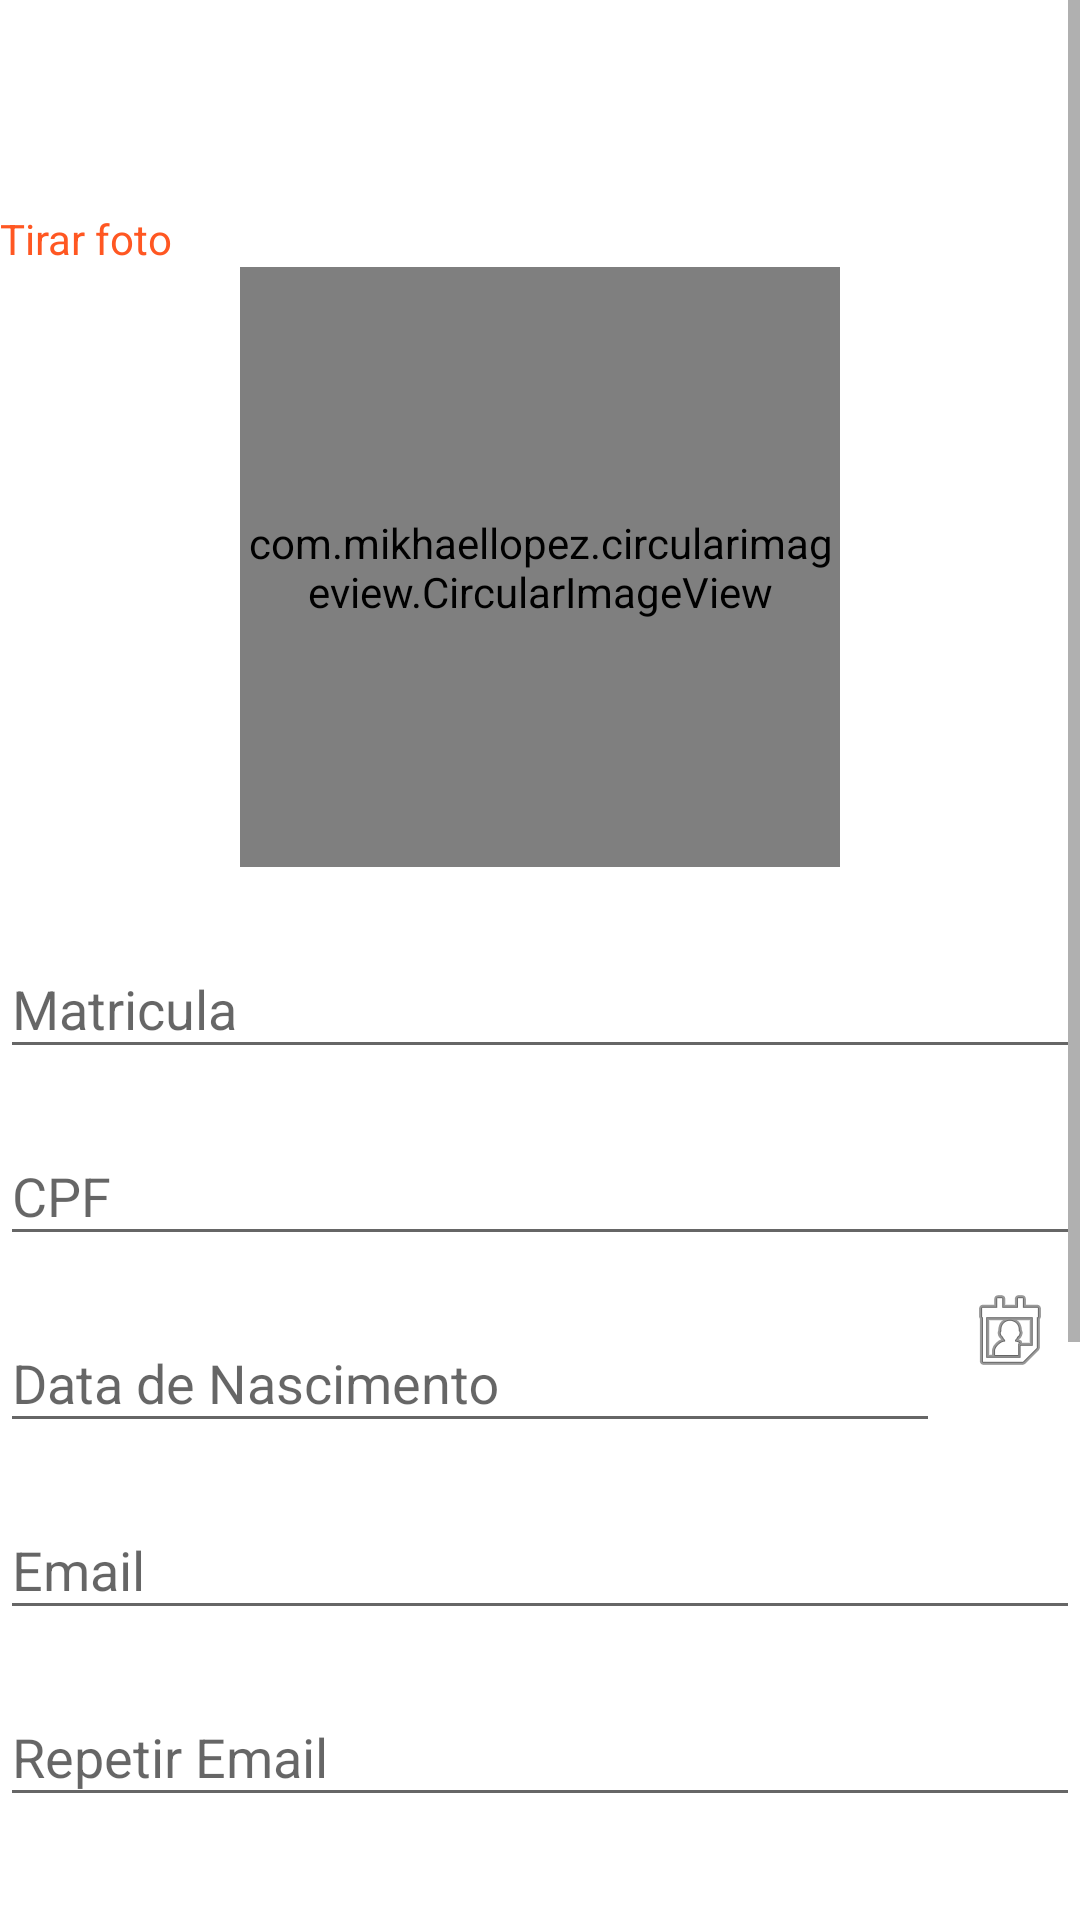

Write the Android layout XML for this screen, with the resource values it uses.
<!-- AndroidManifest.xml: application theme AppTheme -->
<!-- res/layout/activity_cadastar.xml -->
<?xml version="1.0" encoding="utf-8"?>
<ScrollView xmlns:android="http://schemas.android.com/apk/res/android"
    xmlns:app="http://schemas.android.com/apk/res-auto"
    android:layout_width="match_parent"
    android:layout_height="wrap_content">



    <LinearLayout xmlns:tools="http://schemas.android.com/tools"
        android:layout_width="match_parent"
        android:layout_height="match_parent"
        android:gravity="center"
        android:background="@color/white"
        android:paddingBottom="30dp"
        android:orientation="vertical"
        tools:context="br.com.trasmontano.trasmontanoassociadomobile.CadastarActivity">

        <ImageButton
            android:id="@+id/btAbrirCamera"
            android:layout_width="70dp"
            android:layout_height="70dp"
            android:background="@color/white"
            android:layout_gravity="left"
            android:src="@drawable/photo_camera"
            android:text="@string/txtAbrirCamera" />

        <TextView
            android:layout_width="wrap_content"
            android:layout_height="wrap_content"
            android:layout_gravity="left"
            android:text="@string/txtTirarFoto"
            android:textColor="@color/colorAccent" />

        <com.mikhaellopez.circularimageview.CircularImageView
            android:id="@+id/imagem"
            android:layout_width="200dp"
            android:layout_height="200dp"
            android:gravity="center"
            android:src="@drawable/avatar"
            app:civ_border_color="#EEEEEE"
            app:civ_border_width="4dp"
            app:civ_shadow="true"
            app:civ_shadow_color="#8BC34A"
            app:civ_shadow_radius="10" />

        

        <View
            android:layout_width="match_parent"
            android:layout_height="5dp"
            android:background="@color/primary_text_dark" />

        <android.support.design.widget.TextInputLayout
            android:id="@+id/tiMatricula"
            android:layout_width="match_parent"
            android:layout_height="wrap_content"
            android:layout_marginTop="10dp">

            <EditText
                android:id="@+id/etMatricula"
                android:layout_width="match_parent"
                android:layout_height="wrap_content"
                android:maxLength="8"
                android:hint="@string/txtMatricula"
                android:inputType="number" />
        </android.support.design.widget.TextInputLayout>

        <android.support.design.widget.TextInputLayout
            android:id="@+id/tiCPF"
            android:layout_width="match_parent"
            android:layout_height="wrap_content"
            android:layout_marginTop="10dp">

            <EditText
                android:id="@+id/etCPF"
                android:layout_width="match_parent"
                android:layout_height="wrap_content"
                android:hint="@string/txtCpf"
                android:inputType="number" />
        </android.support.design.widget.TextInputLayout>

        <LinearLayout
            android:layout_width="match_parent"
            android:layout_height="wrap_content"

            android:orientation="horizontal">

            <android.support.design.widget.TextInputLayout
                android:id="@+id/tiDataNascimento"
                android:layout_width="match_parent"
                android:layout_height="wrap_content"
                android:layout_weight="2"
                android:layout_marginTop="10dp">

                <EditText
                    android:id="@+id/etCustoMedio"
                    android:layout_width="match_parent"
                    android:layout_height="wrap_content"
                    android:maxLength="10"
                    android:hint="@string/txtDataDeNascimento"
                    android:inputType="date" />
            </android.support.design.widget.TextInputLayout>

            <ImageButton
                android:id="@+id/imbData"
                android:layout_width="70dp"
                android:layout_height="50dp"
                android:layout_alignBottom="@+id/editText"
                android:layout_toRightOf="@+id/editText"
                android:contentDescription="fdsfsadfas"
                android:background="@drawable/calendar"
                android:layout_weight="1"
                android:cropToPadding="true"
                android:src="@android:drawable/ic_menu_my_calendar" />

        </LinearLayout>



        <android.support.design.widget.TextInputLayout
            android:id="@+id/tiEmail"
            android:layout_width="match_parent"
            android:layout_height="wrap_content"
            android:layout_marginTop="10dp">

            <EditText
                android:id="@+id/etEmail"
                android:layout_width="match_parent"
                android:layout_height="wrap_content"
                android:hint="@string/txtEmail"
                android:inputType="textEmailAddress" />
        </android.support.design.widget.TextInputLayout>

        <android.support.design.widget.TextInputLayout
            android:id="@+id/tiConfirmaEmail"
            android:layout_width="match_parent"
            android:layout_height="wrap_content"
            android:layout_marginTop="10dp">

            <EditText
                android:id="@+id/etConfirmaEmail"
                android:layout_width="match_parent"
                android:layout_height="wrap_content"
                android:hint="@string/txtRepetirEmail"
                android:inputType="textEmailAddress" />
        </android.support.design.widget.TextInputLayout>

        <android.support.design.widget.TextInputLayout
            android:id="@+id/tiSenha"
            android:layout_width="match_parent"
            android:layout_height="wrap_content"
            android:layout_marginTop="10dp">

            <EditText
                android:id="@+id/etSenha"
                android:layout_width="match_parent"
                android:layout_height="wrap_content"
                android:hint="@string/txtSenha"
                android:inputType="textPassword" />
        </android.support.design.widget.TextInputLayout>

        <android.support.design.widget.TextInputLayout
            android:id="@+id/tiRepetirSenha"
            android:layout_width="match_parent"
            android:layout_height="wrap_content"
            android:layout_marginTop="10dp">

            <EditText
                android:id="@+id/etRepetirSenha"
                android:layout_width="match_parent"
                android:layout_height="wrap_content"
                android:hint="@string/txtRepetirSenha"
                android:inputType="textPassword" />
        </android.support.design.widget.TextInputLayout>

        <android.support.design.widget.TextInputLayout
            android:id="@+id/tiLembrarSenha"
            android:layout_width="match_parent"
            android:layout_height="wrap_content"
            android:layout_marginTop="10dp">

            <EditText
                android:id="@+id/etLembrarSenha"
                android:layout_width="match_parent"
                android:layout_height="wrap_content"
                android:layout_marginBottom="40dp"
                android:hint="@string/txtLembrarSenha" />
        </android.support.design.widget.TextInputLayout>


        

        <Button
            android:id="@+id/btCadastrarAssociado"
            android:layout_width="match_parent"
            android:layout_height="wrap_content"
            android:layout_marginTop="5dp"
            android:background="@drawable/circle"
            android:backgroundTint="@color/colorPrimaryDark"
            android:text="@string/txtCadastrar"
            android:textColor="@color/icons" />


    </LinearLayout>
</ScrollView>
<!-- resources referenced by this layout -->
<resources>
  <color name="colorAccent">#FF5722</color>
  <color name="colorPrimaryDark">#B22222</color>
  <color name="icons">@color/white</color>
  <string name="txtAbrirCamera">Abrir a Camera</string>
  <string name="txtCadastrar">Cadastrar</string>
  <string name="txtCpf">CPF</string>
  <string name="txtDataDeNascimento">Data de Nascimento</string>
  <string name="txtEmail">Email</string>
  <string name="txtLembrarSenha">Lembrar Senha</string>
  <string name="txtMatricula">Matricula</string>
  <string name="txtRepetirEmail">Repetir Email</string>
  <string name="txtRepetirSenha">Repetir Senha</string>
  <string name="txtSenha">Senha</string>
  <string name="txtTirarFoto">Tirar foto</string>
  <style name="AppTheme" parent="Theme.AppCompat.Light.DarkActionBar">
          
          <item name="colorPrimary">@color/colorPrimary</item>
          <item name="colorPrimaryDark">@color/colorPrimaryDark</item>
          <item name="colorAccent">@color/colorAccent</item>
  
  
      </style>
  <color name="colorPrimary">#A52A2A</color>
  <!-- not gathered from this repository: default colours our renderer supplied (Android Studio template values) -->
  <color name="white">#FFFFFFFF</color>
</resources>
